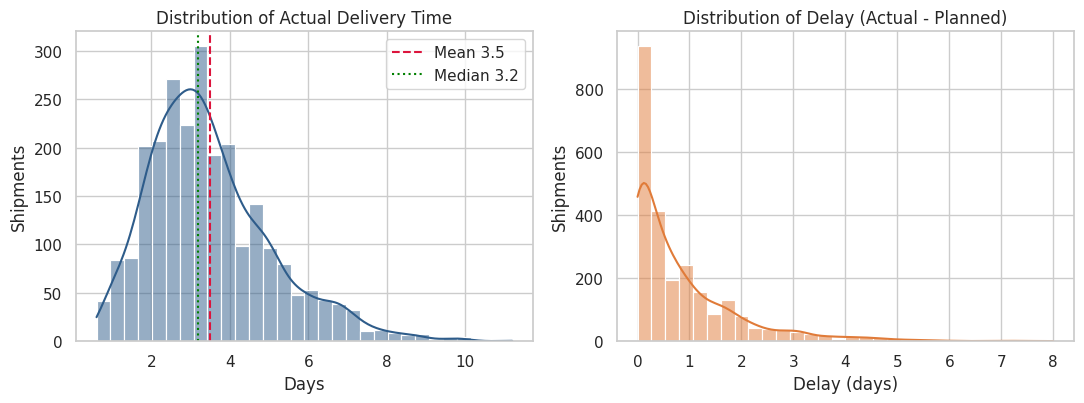

The matplotlib source for this figure: (Note: this script raises an exception after producing the figure.)
"""
Week 3 Task - Advanced Data Analysis and Visualization in Logistics
Simulates a hypothetical Indian logistics dataset, performs EDA and builds visualizations.
Run:  python logistics_analysis.py
"""
import json
import numpy as np
import pandas as pd
import matplotlib
matplotlib.use("Agg")
import matplotlib.pyplot as plt
import seaborn as sns
from scipy import stats

np.random.seed(42)
sns.set_theme(style="whitegrid", palette="deep", font_scale=1.0)
OUT = "charts/"

# ---------------------------------------------------------------
# 1. SIMULATE THE LOGISTICS DATASET (2,500 shipments, 2025)
# ---------------------------------------------------------------
N = 2500
origins = ["Mumbai", "Delhi", "Bengaluru", "Chennai", "Kolkata", "Pune", "Hyderabad", "Ahmedabad"]
dests = origins + ["Nagpur", "Jaipur", "Lucknow", "Kochi"]
modes = ["Road", "Rail", "Air", "Express Road"]
mode_p = [0.50, 0.20, 0.10, 0.20]
carriers = ["Carrier A", "Carrier B", "Carrier C", "Carrier D"]

df = pd.DataFrame({
    "shipment_id": [f"SHP{100000+i}" for i in range(N)],
    "ship_date": pd.to_datetime("2025-01-01") + pd.to_timedelta(np.random.randint(0, 365, N), unit="D"),
    "origin": np.random.choice(origins, N, p=[.18,.17,.14,.11,.10,.10,.10,.10]),
    "mode": np.random.choice(modes, N, p=mode_p),
    "carrier": np.random.choice(carriers, N, p=[.35,.30,.20,.15]),
})
df["destination"] = [np.random.choice([d for d in dests if d != o]) for o in df["origin"]]

# distance (km) - lognormal, mode dependent
base_dist = np.random.lognormal(mean=6.6, sigma=0.55, size=N).clip(80, 2500)
df["distance_km"] = np.where(df["mode"] == "Air", base_dist * 1.2, base_dist).round(0).clip(80, 2800)
# shipment weight (kg) and volume (m3)
df["weight_kg"] = np.random.lognormal(mean=5.3, sigma=0.9, size=N).clip(10, 8000).round(1)
df["volume_m3"] = (df["weight_kg"] / np.random.uniform(120, 260, N)).round(2)

# planned & actual transit time (days)
speed = {"Road": 450, "Rail": 380, "Air": 1800, "Express Road": 650}   # effective km/day
df["planned_days"] = (df["distance_km"] / df["mode"].map(speed) + np.where(df["mode"]=="Air", 0.5, 1.0)).round(1)
# delay risk: higher for road/rail, monsoon months (Jul-Sep), heavy loads, Carrier D
month = df["ship_date"].dt.month
monsoon = month.isin([7, 8, 9]).astype(int)
festive = month.isin([10, 11]).astype(int)
carrier_risk = df["carrier"].map({"Carrier A": 0.0, "Carrier B": 0.1, "Carrier C": 0.05, "Carrier D": 0.35})
mode_risk = df["mode"].map({"Road": 0.20, "Rail": 0.25, "Air": 0.05, "Express Road": 0.10})
delay_mean = 0.25 + 0.9*monsoon + 0.6*festive + 0.0003*df["weight_kg"] + 1.5*carrier_risk + 2.0*mode_risk
delay = np.random.gamma(shape=1.6, scale=delay_mean/1.6) - 0.35
df["delay_days"] = delay.clip(0, 8).round(1)
df["actual_days"] = (df["planned_days"] + df["delay_days"]).round(1)
df["on_time"] = (df["delay_days"] <= 0.3).astype(int)

# delay reasons (only for delayed shipments)
reasons = ["Traffic / Road Congestion", "Weather", "Vehicle Breakdown", "Customs / Documentation", "Warehouse Handling", "Driver Unavailability"]
def pick_reason(row):
    if row["on_time"] == 1: return "None"
    w = np.array([.28, .17, .10, .10, .22, .13])
    if row["ship_date"].month in (7, 8, 9): w = w * np.array([1.2, 2.2, 1, 1, 1, 1])
    if row["ship_date"].month in (10, 11): w = w * np.array([1.4, 1, 1, 1, 1.6, 1.2])
    if row["mode"] == "Air": w = w * np.array([0.2, 1.5, 0.1, 2.5, 1.2, 0.2])
    return np.random.choice(reasons, p=w / w.sum())
df["delay_reason"] = df.apply(pick_reason, axis=1)

# costs (INR)
rate = {"Road": 7.5, "Rail": 5.0, "Air": 38.0, "Express Road": 11.5}   # Rs per tonne-km-ish scaled
df["transport_cost"] = (df["distance_km"] * df["mode"].map(rate) * (0.6 + df["weight_kg"]/900)
                        * np.random.normal(1, 0.08, N)).round(0)
df["fuel_surcharge"] = (df["transport_cost"] * np.random.uniform(0.06, 0.14, N)).round(0)
df["handling_cost"] = (150 + df["weight_kg"] * np.random.uniform(0.4, 0.9, N)).round(0)
df["delay_penalty"] = (df["delay_days"] * np.random.uniform(120, 260, N) * (df["delay_days"] > 0.3)).round(0)
df["total_cost"] = df[["transport_cost", "fuel_surcharge", "handling_cost", "delay_penalty"]].sum(axis=1)
df["cost_per_km"] = (df["total_cost"] / df["distance_km"]).round(2)
df["cost_per_kg"] = (df["total_cost"] / df["weight_kg"]).round(2)
df["customer_rating"] = (5 - 0.55*df["delay_days"] - np.random.normal(0, 0.5, N)).clip(1, 5).round(1)

# inject a few missing values (realistic data quality issue) and clean them
for col, frac in [("customer_rating", 0.03), ("weight_kg", 0.01)]:
    idx = np.random.choice(df.index, int(N * frac), replace=False)
    df.loc[idx, col] = np.nan

df.to_csv("logistics_dataset.csv", index=False)

# ---------------------------------------------------------------
# 2. DATA QUALITY & CLEANING
# ---------------------------------------------------------------
res = {}
res["n_rows"], res["n_cols"] = df.shape
res["missing"] = df.isna().sum()[df.isna().sum() > 0].to_dict()
res["duplicates"] = int(df.duplicated("shipment_id").sum())
df["weight_kg"] = df["weight_kg"].fillna(df.groupby("mode")["weight_kg"].transform("median"))
df["customer_rating"] = df["customer_rating"].fillna(df["customer_rating"].median())
df["month"] = df["ship_date"].dt.to_period("M").dt.to_timestamp()
df["month_name"] = df["ship_date"].dt.strftime("%b")

# ---------------------------------------------------------------
# 3. DESCRIPTIVE STATISTICS
# ---------------------------------------------------------------
num_cols = ["distance_km", "weight_kg", "planned_days", "actual_days", "delay_days", "total_cost", "cost_per_km", "customer_rating"]
desc = df[num_cols].describe().T
desc["median"] = df[num_cols].median()
desc["skew"] = df[num_cols].skew()
desc["cv_%"] = desc["std"] / desc["mean"] * 100
res["describe"] = desc[["mean", "median", "std", "min", "max", "skew", "cv_%"]].round(2).reset_index().rename(columns={"index": "variable"}).to_dict("records")
mode_val = df["actual_days"].round(0).mode()[0]
res["mode_actual_days"] = float(mode_val)
res["on_time_pct"] = round(df["on_time"].mean() * 100, 1)
res["avg_delay_delayed"] = round(df.loc[df.on_time == 0, "delay_days"].mean(), 2)
res["total_cost_cr"] = round(df["total_cost"].sum() / 1e7, 2)
res["total_cost_lakh"] = round(df["total_cost"].sum() / 1e5, 1)
res["avg_cost_ship"] = round(df["total_cost"].mean(), 0)
res["total_weight_t"] = round(df["weight_kg"].sum() / 1000, 1)

# group tables
g_mode = df.groupby("mode").agg(shipments=("shipment_id", "count"), avg_distance=("distance_km", "mean"),
        avg_actual_days=("actual_days", "mean"), avg_delay=("delay_days", "mean"),
        on_time_pct=("on_time", lambda s: s.mean()*100), avg_cost=("total_cost", "mean"),
        cost_per_km=("cost_per_km", "mean")).round(2).reset_index()
res["by_mode"] = g_mode.to_dict("records")
g_car = df.groupby("carrier").agg(shipments=("shipment_id", "count"), avg_delay=("delay_days", "mean"),
        on_time_pct=("on_time", lambda s: s.mean()*100), avg_cost=("total_cost", "mean"),
        rating=("customer_rating", "mean")).round(2).reset_index()
res["by_carrier"] = g_car.to_dict("records")
g_org = df.groupby("origin").agg(shipments=("shipment_id", "count"), on_time_pct=("on_time", lambda s: s.mean()*100),
        avg_delay=("delay_days", "mean")).round(2).sort_values("on_time_pct").reset_index()
res["by_origin"] = g_org.to_dict("records")
g_month = df.groupby("month").agg(shipments=("shipment_id", "count"), on_time_pct=("on_time", lambda s: s.mean()*100),
        avg_delay=("delay_days", "mean"), avg_cost=("total_cost", "mean")).round(2).reset_index()
g_month["month"] = g_month["month"].dt.strftime("%b")
res["by_month"] = g_month.to_dict("records")
cost_comp = df[["transport_cost", "fuel_surcharge", "handling_cost", "delay_penalty"]].sum()
res["cost_share"] = (cost_comp / cost_comp.sum() * 100).round(1).to_dict()
reason_ct = df[df.on_time == 0]["delay_reason"].value_counts()
res["reasons"] = (reason_ct / reason_ct.sum() * 100).round(1).to_dict()

# correlations + hypothesis tests
corr_cols = ["distance_km", "weight_kg", "planned_days", "actual_days", "delay_days", "total_cost", "customer_rating"]
corr = df[corr_cols].corr()
res["corr_dist_cost"] = round(corr.loc["distance_km", "total_cost"], 2)
res["corr_weight_cost"] = round(corr.loc["weight_kg", "total_cost"], 2)
res["corr_delay_rating"] = round(corr.loc["delay_days", "customer_rating"], 2)
res["corr_dist_actual"] = round(corr.loc["distance_km", "actual_days"], 2)
f, p = stats.f_oneway(*[g["delay_days"].values for _, g in df.groupby("carrier")])
res["anova_carrier_F"], res["anova_carrier_p"] = round(f, 2), float(p)
monsoon_d = df[df.ship_date.dt.month.isin([7, 8, 9])]["delay_days"]
other_d = df[~df.ship_date.dt.month.isin([7, 8, 9])]["delay_days"]
t, p2 = stats.ttest_ind(monsoon_d, other_d, equal_var=False)
res["monsoon_mean"], res["other_mean"] = round(monsoon_d.mean(), 2), round(other_d.mean(), 2)
res["ttest_t"], res["ttest_p"] = round(t, 2), float(p2)
q1, q3 = df["total_cost"].quantile([.25, .75]); iqr = q3 - q1
res["cost_outliers"] = int(((df["total_cost"] > q3 + 1.5*iqr)).sum())
res["cost_q1"], res["cost_q3"] = float(q1), float(q3)

# ---------------------------------------------------------------
# 4. VISUALIZATIONS
# ---------------------------------------------------------------
mode_order = ["Road", "Rail", "Express Road", "Air"]
pal = dict(zip(mode_order, sns.color_palette("deep", 4)))

# Fig 1 distribution of actual delivery time
fig, ax = plt.subplots(1, 2, figsize=(11, 4.2))
sns.histplot(df["actual_days"], bins=30, kde=True, color="#2E5C8A", ax=ax[0])
ax[0].axvline(df["actual_days"].mean(), color="crimson", ls="--", label=f"Mean {df['actual_days'].mean():.1f}")
ax[0].axvline(df["actual_days"].median(), color="green", ls=":", label=f"Median {df['actual_days'].median():.1f}")
ax[0].set(title="Distribution of Actual Delivery Time", xlabel="Days", ylabel="Shipments"); ax[0].legend()
sns.histplot(df["delay_days"], bins=30, kde=True, color="#E07B39", ax=ax[1])
ax[1].set(title="Distribution of Delay (Actual - Planned)", xlabel="Delay (days)", ylabel="Shipments")
plt.tight_layout(); plt.savefig(OUT + "fig1_distributions.png", dpi=170); plt.close()

# Fig 2 boxplot delivery time by mode + violin delay
fig, ax = plt.subplots(1, 2, figsize=(11, 4.2))
sns.boxplot(data=df, x="mode", y="actual_days", order=mode_order, palette=pal, ax=ax[0])
ax[0].set(title="Delivery Time by Transport Mode", xlabel="", ylabel="Actual days")
sns.violinplot(data=df, x="mode", y="delay_days", order=mode_order, palette=pal, cut=0, ax=ax[1])
ax[1].set(title="Delay Spread by Transport Mode", xlabel="", ylabel="Delay (days)")
plt.tight_layout(); plt.savefig(OUT + "fig2_mode_boxplot.png", dpi=170); plt.close()

# Fig 3 monthly trend
fig, ax1 = plt.subplots(figsize=(10.5, 4.2))
mm = df.groupby("month").agg(ship=("shipment_id", "count"), ot=("on_time", "mean"), cost=("total_cost", "mean")).reset_index()
ax1.bar(mm["month"].dt.strftime("%b"), mm["ship"], color="#9DB9D9", label="Shipments")
ax1.set_ylabel("Shipments"); ax1.set_title("Monthly Shipment Volume and On-Time Delivery Rate")
ax2 = ax1.twinx(); ax2.plot(mm["month"].dt.strftime("%b"), mm["ot"]*100, color="crimson", marker="o", lw=2.2, label="On-time %")
ax2.set_ylabel("On-time %"); ax2.grid(False); ax2.set_ylim(0, 100)
h1, l1 = ax1.get_legend_handles_labels(); h2, l2 = ax2.get_legend_handles_labels(); ax1.legend(h1+h2, l1+l2, loc="lower left")
plt.tight_layout(); plt.savefig(OUT + "fig3_monthly_trend.png", dpi=170); plt.close()

# Fig 4 distance vs cost scatter
fig, ax = plt.subplots(figsize=(8.5, 5))
sns.scatterplot(data=df.sample(900, random_state=1), x="distance_km", y="total_cost", hue="mode", hue_order=mode_order,
                palette=pal, alpha=.65, s=28, ax=ax)
ax.set(title="Distance vs Total Shipment Cost", xlabel="Distance (km)", ylabel="Total cost (Rs)")
plt.tight_layout(); plt.savefig(OUT + "fig4_distance_cost.png", dpi=170); plt.close()

# Fig 5 correlation heatmap
fig, ax = plt.subplots(figsize=(7.5, 5.8))
sns.heatmap(corr, annot=True, fmt=".2f", cmap="RdBu_r", center=0, linewidths=.5, ax=ax, cbar_kws={"shrink": .8})
ax.set_title("Correlation Matrix of Key Logistics Metrics")
plt.tight_layout(); plt.savefig(OUT + "fig5_correlation.png", dpi=170); plt.close()

# Fig 6 carrier performance + origin on-time
fig, ax = plt.subplots(1, 2, figsize=(11, 4.4))
gc = g_car.sort_values("on_time_pct")
sns.barplot(data=gc, x="on_time_pct", y="carrier", color="#2E5C8A", ax=ax[0])
for i, v in enumerate(gc["on_time_pct"]): ax[0].text(v + 0.5, i, f"{v:.1f}%", va="center")
ax[0].set(title="On-Time Rate by Carrier", xlabel="On-time %", ylabel=""); ax[0].set_xlim(0, 100)
go = g_org.sort_values("on_time_pct")
sns.barplot(data=go, x="on_time_pct", y="origin", color="#E07B39", ax=ax[1])
for i, v in enumerate(go["on_time_pct"]): ax[1].text(v + 0.5, i, f"{v:.1f}%", va="center")
ax[1].set(title="On-Time Rate by Origin Hub", xlabel="On-time %", ylabel=""); ax[1].set_xlim(0, 100)
plt.tight_layout(); plt.savefig(OUT + "fig6_carrier_origin.png", dpi=170); plt.close()

# Fig 7 cost drivers: stacked cost by mode + delay reasons
fig, ax = plt.subplots(1, 2, figsize=(11.5, 4.6))
cc = df.groupby("mode")[["transport_cost", "fuel_surcharge", "handling_cost", "delay_penalty"]].mean().loc[mode_order]
cc.plot(kind="bar", stacked=True, ax=ax[0], color=["#2E5C8A", "#E07B39", "#6BAA75", "#C0392B"], rot=0)
ax[0].set(title="Average Cost Structure by Mode", xlabel="", ylabel="Avg cost per shipment (Rs)")
ax[0].legend(["Transport", "Fuel surcharge", "Handling", "Delay penalty"], fontsize=8)
rs = reason_ct.sort_values()
ax[1].barh(rs.index, rs.values, color="#8E6BBF")
for i, v in enumerate(rs.values): ax[1].text(v + 5, i, str(v), va="center", fontsize=9)
ax[1].set(title="Root Causes of Delay (delayed shipments)", xlabel="Shipments")
plt.tight_layout(); plt.savefig(OUT + "fig7_cost_reasons.png", dpi=170); plt.close()

# Fig 8 heatmap month x reason / weekday-month on-time
pv = df.pivot_table(index="origin", columns="month_name", values="on_time", aggfunc="mean") * 100
pv = pv[["Jan","Feb","Mar","Apr","May","Jun","Jul","Aug","Sep","Oct","Nov","Dec"]]
fig, ax = plt.subplots(figsize=(10.5, 4.6))
sns.heatmap(pv, annot=True, fmt=".0f", cmap="RdYlGn", vmin=20, vmax=95, linewidths=.4, ax=ax, cbar_kws={"label": "On-time %"})
ax.set(title="On-Time % by Origin Hub and Month", xlabel="", ylabel="")
plt.tight_layout(); plt.savefig(OUT + "fig8_hub_month_heatmap.png", dpi=170); plt.close()
res["worst_cell"] = pv.stack().idxmin(); res["worst_cell_val"] = round(pv.stack().min(), 0)
res["best_cell"] = pv.stack().idxmax(); res["best_cell_val"] = round(pv.stack().max(), 0)

with open("results.json", "w") as f: json.dump(res, f, indent=1, default=str)
print(json.dumps(res, indent=1, default=str))
